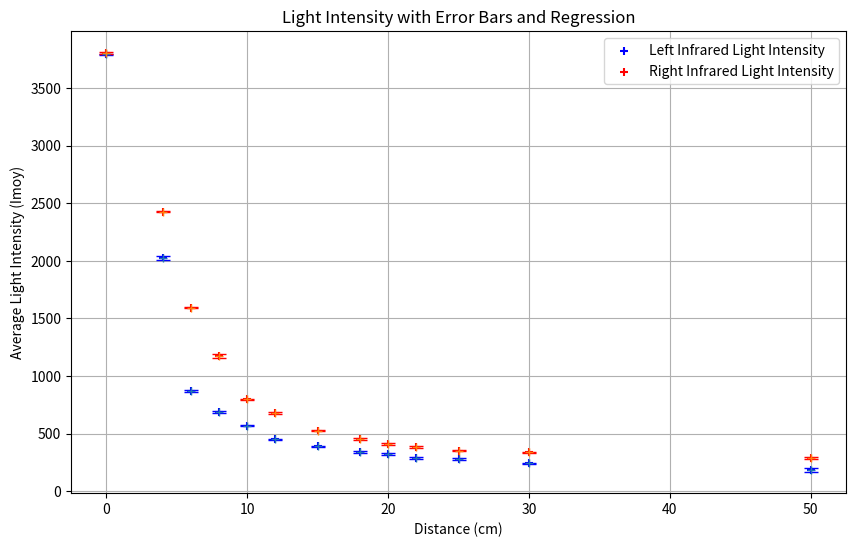

Generate this figure with matplotlib:
# Import necessary libraries
import numpy as np
import matplotlib.pyplot as plt
from scipy.optimize import curve_fit

# Intensity values for left infrared sensor (reversed order for calculation purposes)
Imax_left = [205, 250, 295, 291, 330, 350, 395, 458, 575, 695, 878, 2040, 3795]
Imax_left_sorted = sorted(Imax_left, reverse=True)

Imin_left = [167, 235, 275, 281, 315, 335, 385, 445, 565, 678, 860, 2010, 3785]
Imin_left_sorted = sorted(Imin_left, reverse=True)

# Distance values (sorted in increasing order)
distance_ = [np.inf, 30, 25, 22, 20, 18, 15, 12, 10, 8, 6, 4, 0]
distance = sorted(distance_)

# Calculate average intensity (Imoy) for left sensor
Imoy_left = [(Imax_left_sorted[i] + Imin_left_sorted[i]) / 2 for i in range(len(Imax_left_sorted))] 

# Convert infinite distance to a large value for plotting
distance[-1] = 50  # Setting infinity as a large value for better graph representation

# Calculate errors for left sensor (positive and negative error values)
errors_left = [(Imax_left_sorted[i] - Imoy_left[i], Imoy_left[i] - Imin_left_sorted[i]) for i in range(len(Imax_left_sorted))]
errors_left = np.array(errors_left).T  # Transpose to separate positive and negative errors

# Data for right infrared sensor (also reversed for calculation purposes)
Imax_right = [295, 345, 360, 395, 418, 465, 530, 690, 805, 1190, 1600, 2430, 3810]
Imax_right_sorted = sorted(Imax_right, reverse=True)

Imin_right = [280, 335, 348, 380, 405, 450, 521, 670, 790, 1160, 1590, 2420, 3795]
Imin_right_sorted = sorted(Imin_right, reverse=True)

# Calculate average intensity (Imoy) for right sensor
Imoy_right = [(Imax_right_sorted[i] + Imin_right_sorted[i]) / 2 for i in range(len(Imax_right_sorted))]
print(Imoy_right)

# Calculate errors for right sensor (positive and negative)
errors_right = [(Imax_right_sorted[i] - Imoy_right[i], Imoy_right[i] - Imin_right_sorted[i]) for i in range(len(Imax_right_sorted))]
errors_right = np.array(errors_right).T  # Transpose to separate positive and negative errors

# Plotting ----------------------------------------------------------------
plt.figure(figsize=(10, 6))

# Plot left infrared sensor data with error bars
plt.errorbar(distance, Imoy_left, yerr=errors_left, fmt='+', ecolor='b', capsize=5)  # Error bars
plt.scatter(distance, Imoy_left, color='b', label='Left Infrared Light Intensity', marker='+')

# Plot right infrared sensor data with error bars
plt.errorbar(distance, Imoy_right, yerr=errors_right, fmt='+', ecolor='r', capsize=5)  # Error bars
plt.scatter(distance, Imoy_right, color='r', label='Right Infrared Light Intensity', marker='+')


# Plot labels, title, and grid
plt.xlabel('Distance (cm)')
plt.ylabel('Average Light Intensity (Imoy)')
plt.title('Light Intensity with Error Bars and Regression')
plt.legend()
plt.grid(True)
plt.show()

# Uncomment below code for exponential regression if needed
# Left sensor regression (exponential decay)
# log_Imoy_left = np.log(Imoy_left)
# coeffs_left = np.polyfit(distance, log_Imoy_left, 1)
# a_left, b_left = coeffs_left
# A_left = np.exp(b_left)
# exp_func_left = lambda x: A_left * np.exp(a_left * x)
# print(f'Left IR regression function: f(d) = {A_left:.2f} * e^({a_left:.4f} * d)')
# x_vals = np.linspace(distance[0], distance[-1], 100)
# y_vals_left = exp_func_left(x_vals)

# Right sensor regression (exponential decay)
# log_Imoy_right = np.log(Imoy_right)
# coeffs_right = np.polyfit(distance, log_Imoy_right, 1)
# a_right, b_right = coeffs_right
# A_right = np.exp(b_right)
# exp_func_right = lambda x: A_right * np.exp(a_right * x)
# print(f'Right IR regression function: f(d) = {A_right:.2f} * e^({a_right:.4f} * d)')
# y_vals_right = exp_func_right(x_vals)

# # Plot regression lines
# plt.plot(x_vals, y_vals_left, color='dodgerblue', label='Left IR Regression')
# plt.plot(x_vals, y_vals_right, color='tomato', label='Right IR Regression')
